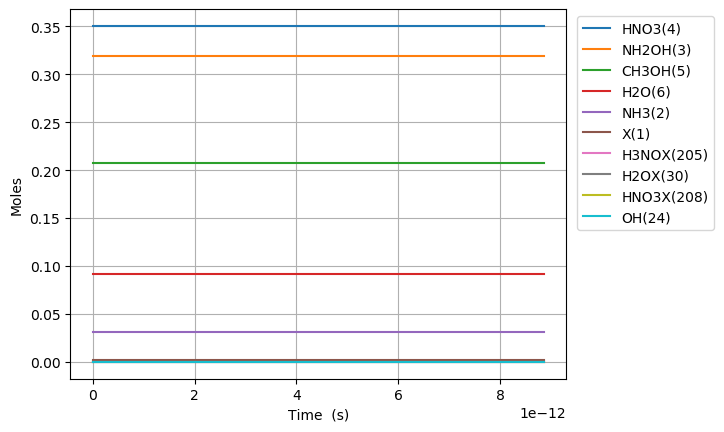

Values plotted in this chart, from the file beside it:
Time (s), Volume (m^3), Ne, X(1), NH3(2), NH2OH(3), HNO3(4), CH3OH(5), H2O(6), N2(7), O2(8), NO2(9), NO(10), N2O(11), CO2(12), H2(13), CO(14), CH4(15), C2H6(16), CH2O(17), CH3(18), C3H8(19), H(20), C2H5(21)
0.0, 0.07866, 0.0, 0.001953, 0.03108, 0.3194, 0.3505, 0.207, 0.09202, 0.0, 0.0, 0.0, 0.0, 0.0, 0.0, 0.0, 0.0, 0.0, 0.0, 0.0, 0.0, 0.0, 0.0, 0.0
1.3736586172895928e-23, 0.07866, 0.0, 0.001953, 0.03108, 0.3194, 0.3505, 0.207, 0.09202, 0.0, 1.0698108935489925e-61, 1.7982110546964323e-20, 2.1396057386760543e-61, 0.0, -5.782786705506174e-130, 1.0088809008027051e-58, 6.099408677659319e-96, 7.568232503230297e-51, 6.251805604384617e-74, 5.6574814691363896e-67, 5.5517253765687565e-30, -1.539668111150774e-117, 2.986795394307631e-39, 5.681648930507238e-77
3.84624412841086e-23, 0.07866, 0.0, 0.001953, 0.03108, 0.3194, 0.3505, 0.207, 0.09202, 0.0, 1.6166982391249077e-60, 5.0349909531500113e-20, 3.233372225875099e-60, 0.0, 1.1164716425121736e-128, 6.0936407649686965e-58, 1.7201319100595258e-94, 4.5712124319511e-50, 9.447728629346429e-73, 8.549585906689569e-66, 1.554483105439252e-29, -1.4311492895159992e-117, 8.363027104061369e-39, 8.586107863783216e-76
8.791415150653395e-23, 0.07866, 0.0, 0.001953, 0.03108, 0.3194, 0.3505, 0.207, 0.09202, 0.0, 1.7391701926517645e-59, 1.150855075005717e-19, 3.478314295705545e-59, 0.0, 1.178954515470619e-126, 2.933825842168506e-57, 3.7416635689128878e-93, 2.200842011939371e-49, 1.016343533493644e-71, 9.197254372312378e-65, 3.5531042410040046e-29, 3.905517970719102e-117, 1.9115490523568844e-38, 9.236543033347787e-75
1.8681757195138463e-22, 0.07866, 0.0, 0.001953, 0.03108, 0.3194, 0.3505, 0.207, 0.09202, 0.0, 1.5985970397828337e-58, 2.4455670343871483e-19, 3.19717009873028e-58, 0.0, 9.319875949955407e-125, 1.2812789310865453e-56, 6.936416911057766e-92, 9.611655279102479e-49, 9.341948078520266e-71, 8.453861315027952e-64, 7.55034651213351e-29, 2.1238147512650912e-115, 4.0620417362583793e-38, 8.489974363879075e-74
3.84624412841086e-22, 0.07866, 0.0, 0.001953, 0.03108, 0.3194, 0.3505, 0.207, 0.09202, 0.0, 1.36763342379429e-57, 5.034990953150011e-19, 2.7352463314790233e-57, 0.0, 6.60732823863898e-123, 5.349088212567336e-56, 1.1921939544395104e-90, 4.012676873212704e-48, 7.992233262978403e-70, 7.232456339323539e-63, 1.554483105439252e-28, 7.556434378887097e-114, 8.363027104061367e-38, 7.263351812973905e-73
7.802380946204887e-22, 0.07866, 0.0, 0.001953, 0.03108, 0.3194, 0.3505, 0.207, 0.09202, 0.0, 1.130785762231264e-56, 1.0213838790675737e-18, 2.2615545613464038e-56, 0.0, 4.448757393903476e-121, 2.1852778028894002e-55, 1.9759777393421025e-89, 1.6393094331296955e-47, 6.608133016467972e-69, 5.979934763340414e-62, 3.153380013891054e-28, 2.5391446422060985e-112, 1.6964997839667337e-37, 6.005479738419023e-72
1.5714654581792942e-21, 0.07866, 0.0, 0.001953, 0.03108, 0.3194, 0.3505, 0.207, 0.09202, 0.0, 9.195362022318616e-56, 2.0571534465727186e-18, 1.8390586103394073e-55, 0.0, 2.9220478712343116e-119, 8.83324818942035e-55, 3.2173795299876867e-88, 6.626350831738281e-47, 5.3736240238959165e-68, 4.862783637304699e-61, 6.351173830794658e-28, 8.32371698796816e-111, 3.4168939310879263e-37, 4.883556386798866e-71
3.1539201852969054e-21, 0.07866, 0.0, 0.001953, 0.03108, 0.3194, 0.3505, 0.207, 0.09202, 0.0, 7.416392595866123e-55, 4.128692581583009e-18, 1.4832673937122375e-54, 0.0, 1.8974032565789044e-117, 3.5518150030901324e-54, 5.192902334324906e-87, 2.664426525692238e-46, 4.334022448171171e-67, 3.922011169921405e-60, 1.2746761464601866e-27, 2.695775323907149e-109, 6.857682225330305e-37, 3.9387651449330254e-70
6.318829639532127e-21, 0.07866, 0.0, 0.001953, 0.03108, 0.3194, 0.3505, 0.207, 0.09202, 0.0, 5.957249853730837e-54, 8.271770851603589e-18, 1.1914410341708739e-53, 0.0, 1.2269744782617159e-115, 1.4244404899039274e-53, 8.344979349671852e-86, 1.0685542061915825e-45, 3.4813225246227096e-66, 3.1503726597979965e-59, 2.553793673221628e-27, 8.678332338731044e-108, 1.3739258813815035e-36, 3.163830363647581e-69
1.2648648548002571e-20, 0.07866, 0.0, 0.001953, 0.03108, 0.3194, 0.3505, 0.207, 0.09202, 0.0, 4.7754731173854e-53, 1.6557927391644745e-17, 9.550874597058562e-53, 0.0, 7.942422437048585e-114, 5.705222360383178e-53, 1.3381402324443909e-84, 4.2797903739110056e-45, 2.790710904776361e-65, 2.5254136247431965e-58, 5.112028726744511e-27, 2.785391008942561e-106, 2.7502411990784387e-36, 2.536201640108236e-68
2.530828636494346e-20, 0.07866, 0.0, 0.001953, 0.03108, 0.3194, 0.3505, 0.207, 0.09202, 0.0, 3.82425157302761e-52, 3.3130240471727064e-17, 7.64844577778469e-52, 0.0, 5.174951634133708e-112, 2.283600230832533e-52, 2.1434780436299677e-83, 1.7130314951248646e-44, 2.2348320899562513e-64, 2.0223791003680157e-57, 1.0228498833790277e-26, 8.926593488878059e-105, 5.5028718344722654e-36, 2.031018262125498e-67
5.062756199882524e-20, 0.07866, 0.0, 0.001953, 0.03108, 0.3194, 0.3505, 0.207, 0.09202, 0.0, 3.060951247205792e-51, 6.62748666318917e-17, 6.121856576543504e-51, 0.0, 3.422059235891701e-110, 9.137571216675196e-52, 3.431836678485773e-82, 6.854357307351892e-44, 1.7887714608773537e-63, 1.6187229609200488e-56, 2.0461439047881811e-26, 2.858646503868721e-103, 1.1008133105259746e-35, 1.6256377918226193e-66
1.0126611326658879e-19, 0.07866, 0.0, 0.001953, 0.03108, 0.3194, 0.3505, 0.207, 0.09202, 0.0, 2.449381144711728e-50, 1.3256411895222085e-16, 4.89872554582606e-50, 0.0, 2.328657915620382e-108, 3.655780128106361e-51, 5.493741550378418e-81, 2.7421892518843783e-43, 1.4313795727622329e-62, 1.2953063210689376e-55, 4.0927319476064877e-26, 9.151088813484049e-102, 2.2018655646834003e-35, 1.3008395867317247e-65
2.025432158021159e-19, 0.07866, 0.0, 0.001953, 0.03108, 0.3194, 0.3505, 0.207, 0.09202, 0.0, 1.959753004835584e-49, 2.6514262359287905e-16, 3.919476611071623e-49, 0.0, 1.666911731830057e-106, 1.4625563864214208e-50, 8.795380921390313e-80, 1.0969649728997774e-42, 1.145248637533383e-61, 1.0363762538051772e-54, 8.185908033243101e-26, 2.9288957374126294e-100, 4.403970072997972e-35, 1.0408034267801193e-64
4.050974208731701e-19, 0.07866, 0.0, 0.001953, 0.03108, 0.3194, 0.3505, 0.207, 0.09202, 0.0, 1.5679016455524793e-48, 5.302996328741943e-16, 3.1357797707365806e-48, 0.0, 1.292590523823255e-104, 5.851466211854202e-50, 1.4087011428174835e-78, 4.388038442248361e-42, 9.162569052960737e-61, 8.291534850275589e-54, 1.6372260204516327e-25, 9.373342160623015e-99, 8.808179089625997e-35, 8.326954475990819e-64
8.102058310152785e-19, 0.07866, 0.0, 0.001953, 0.03108, 0.3194, 0.3505, 0.207, 0.09202, 0.0, 1.2543610143270931e-47, 1.060613651436821e-15, 2.508703211763969e-47, 0.0, 1.1161618050075598e-102, 2.3414362086917767e-49, 2.2583016142349493e-77, 1.7552510876648365e-41, 7.330287230525955e-60, 6.633437814560965e-53, 3.2744964547062777e-25, 2.9996096270278493e-97, 1.7616597122877575e-34, 6.661774411926803e-63
1.6204226512994953e-18, 0.07866, 0.0, 0.001953, 0.03108, 0.3194, 0.3505, 0.207, 0.09202, 0.0, 1.0035046908580084e-46, 2.121241688562059e-15, 2.0069943279656333e-46, 0.0, 1.084115575654674e-100, 9.372257002466216e-49, 3.627114817867632e-76, 7.021075772825339e-41, 5.864322581099692e-59, 5.3068342266663075e-52, 6.549037323215568e-25, 9.598975029482048e-96, 3.5233433189362837e-34, 5.329503863281919e-62
3.240856291867929e-18, 0.07866, 0.0, 0.001953, 0.03108, 0.3194, 0.3505, 0.207, 0.09202, 0.0, 8.028101044933794e-46, 4.242497762812474e-15, 1.6056081658911674e-45, 0.0, 1.1671341758225339e-98, 3.7540554097722214e-48, 5.847500394452362e-75, 2.8084445936263286e-40, 4.691495183834522e-58, 4.245500971596278e-51, 1.3098119060234147e-24, 3.071707885592092e-94, 7.046710532226177e-34, 4.2636368243790514e-61
6.481723573004797e-18, 0.07866, 0.0, 0.001953, 0.03108, 0.3194, 0.3505, 0.207, 0.09202, 0.0, 6.422506243271502e-45, 8.48500991131306e-15, 1.2844916141397133e-44, 0.0, 1.3527875847536437e-96, 1.5057328258034416e-47, 9.49705685153104e-74, 1.1233806943556643e-39, 3.753210994706163e-57, 3.3964142134334763e-50, 2.61962825342713e-24, 9.829522636130225e-93, 1.409344495877733e-33, 3.4109229530560484e-60
1.2963458135278531e-17, 0.07866, 0.0, 0.001953, 0.03108, 0.3194, 0.3505, 0.207, 0.09202, 0.0, 5.138015157565817e-44, 1.697003420831325e-14, 1.0275953238862481e-43, 0.0, 1.6412350288459906e-94, 6.055793748042795e-47, 1.5646577127794237e-72, 4.493528491235577e-39, 3.0025747348316737e-56, 2.7171367452194664e-49, 5.2392609482345585e-24, 3.145456427949877e-91, 2.8186913811765106e-33, 2.728743759876139e-59
1.9445192697552264e-17, 0.07866, 0.0, 0.001953, 0.03108, 0.3194, 0.3505, 0.207, 0.09202, 0.0, 1.5253491074017656e-43, 2.5455058505312454e-14, 3.050675332773263e-43, 0.0, 1.094035446238353e-93, 1.2924008997412e-46, 6.009759949250381e-72, 9.54875161500502e-39, 8.913898755123106e-56, 8.066504247085084e-49, 7.858893643041985e-24, 1.5048437755530463e-90, 4.228038266463835e-33, 8.100962591218471e-59
2.5926927259826e-17, 0.07866, 0.0, 0.001953, 0.03108, 0.3194, 0.3505, 0.207, 0.09202, 0.0, 3.323656445141176e-43, 3.3940082802310683e-14, 6.6472630315273895e-43, 0.0, 4.994988950990805e-93, 2.213912654845398e-46, 1.5948495155899673e-71, 1.6289050065659676e-38, 1.9422922205178774e-55, 1.7576493604308082e-48, 1.0478526337849413e-23, 4.98051602763145e-90, 5.637385151739707e-33, 1.7651576545657372e-58
3.889039638437347e-17, 0.07866, 0.0, 0.001953, 0.03108, 0.3194, 0.3505, 0.207, 0.09202, 0.0, 9.64755241639986e-43, 5.091013139630483e-14, 1.9294960108168922e-42, 0.0, 5.995063017908323e-92, 4.61900427894228e-46, 6.162234469451818e-71, 3.3724415591274496e-38, 5.6378769330412275e-55, 5.101915500080864e-48, 1.5717791727464258e-23, 2.9059737602353668e-89, 8.456078922264566e-33, 5.1237097686585104e-58
5.185386550892094e-17, 0.07866, 0.0, 0.001953, 0.03108, 0.3194, 0.3505, 0.207, 0.09202, 0.0, 2.1098112726909695e-42, 6.78801799902954e-14, 4.219590895731922e-42, 0.0, 2.759429187016339e-91, 7.915699168470443e-46, 1.6591181638776565e-70, 5.735640408762736e-38, 1.2329403141833692e-54, 1.1157315731283677e-47, 2.09570571170791e-23, 9.66852840766395e-89, 1.1274772692747311e-32, 1.1204977346935945e-57
6.48173346334684e-17, 0.07866, 0.0, 0.001953, 0.03108, 0.3194, 0.3505, 0.207, 0.09202, 0.0, 3.9582935282772115e-42, 8.485022858428207e-14, 7.916527677496943e-42, 0.0, 1.0079012370842638e-90, 1.2187396167790412e-45, 3.769073719349898e-70, 8.762763148116998e-38, 2.3131640870229125e-54, 2.0932645125058986e-47, 2.6196322506693935e-23, 2.6069888020896686e-88, 1.409346646318493e-32, 2.1022064812605042e-57
9.074427288256334e-17, 0.07866, 0.0, 0.001953, 0.03108, 0.3194, 0.3505, 0.207, 0.09202, 0.0, 1.083061381746986e-41, 1.1879032577224358e-13, 2.1661065162996748e-41, 0.0, 1.5489620644543496e-89, 2.384760124213052e-45, 1.6030146530913033e-69, 1.6850484136251961e-37, 6.329239290624098e-54, 5.727553904431513e-47, 3.667485328592358e-23, 1.5369147554832945e-87, 1.9730854003921953e-32, 5.752020763611833e-57
1.1667121113165828e-16, 0.07866, 0.0, 0.001953, 0.03108, 0.3194, 0.3505, 0.207, 0.09202, 0.0, 2.2832253273646903e-41, 1.5273042296018944e-13, 4.5664164036646256e-41, 0.0, 7.872856245779465e-89, 3.975841282733329e-45, 4.5740323845189384e-69, 2.763475193938869e-37, 1.3342807429806056e-53, 1.2074381340559895e-46, 4.71533840651532e-23, 5.183823134729202e-87, 2.5368241544475697e-32, 1.2125960460177591e-56
1.6852508762984815e-16, 0.07866, 0.0, 0.001953, 0.03108, 0.3194, 0.3505, 0.207, 0.09202, 0.0, 6.964546093181399e-41, 2.2061061733603409e-13, 1.3928987709981792e-40, 0.0, 1.3133193780455625e-87, 8.527952811244695e-45, 2.418261277298366e-68, 5.729179121169868e-37, 4.069970503728468e-53, 3.683061167251153e-46, 6.811044562361237e-23, 3.5462376667703e-86, 3.6643016625033426e-32, 3.6987944000481715e-56
2.7223284062622793e-16, 0.07866, 0.0, 0.001953, 0.03108, 0.3194, 0.3505, 0.207, 0.09202, 0.0, 3.021976250461899e-40, 3.5637100608753504e-13, 6.043907167726499e-40, 0.0, 5.075686566929779e-86, 2.3721790623495445e-44, 2.3308754543028773e-67, 1.489596318020315e-36, 1.7659950896742403e-52, 1.5981118119582223e-45, 1.1002456874053036e-22, 4.468900377857978e-85, 5.919256678394986e-32, 1.6049385965357635e-55
4.796483466189874e-16, 0.07866, 0.0, 0.001953, 0.03108, 0.3194, 0.3505, 0.207, 0.09202, 0.0, 1.7084928076131195e-39, 6.278917835897838e-13, 3.416959985825108e-39, 0.0, 3.3747713496567387e-84, 8.339774607172872e-44, 3.5722602295914735e-66, 4.617092945508481e-36, 9.984161551691504e-52, 9.035023144471931e-45, 1.9385281497436507e-22, 8.563096498924178e-84, 1.0429166709298691e-31, 9.07361878978653e-55
8.944793586045064e-16, 0.07866, 0.0, 0.001953, 0.03108, 0.3194, 0.3505, 0.207, 0.09202, 0.0, 1.136024738412994e-38, 1.170933338591269e-12, 2.2720324351190608e-38, 0.0, 3.055361110930862e-82, 3.59220897552157e-43, 7.445033894629225e-65, 1.6048640846892745e-35, 6.638748764155116e-51, 6.007640043055267e-44, 3.6150930744202933e-22, 2.0907958038395122e-82, 1.9448986767587852e-31, 6.033303369050407e-54
1.3093103705900255e-15, 0.07866, 0.0, 0.001953, 0.03108, 0.3194, 0.3505, 0.207, 0.09202, 0.0, 3.414501719740783e-38, 1.7139748935887376e-12, 6.828952217940659e-38, 0.0, 2.452721983676786e-81, 8.95008612465528e-43, 3.7832640149700975e-64, 3.438225923914481e-35, 1.995380761155017e-50, 1.8056910703640538e-43, 5.291657999096867e-22, 1.1160603489462015e-81, 2.846880682118614e-31, 1.8134045881952977e-53
1.7241413825755445e-15, 0.07866, 0.0, 0.001953, 0.03108, 0.3194, 0.3505, 0.207, 0.09202, 0.0, 7.567091119566449e-38, 2.2570164485821898e-12, 1.5134068723867966e-37, 0.0, 1.2399454068651701e-80, 1.7624823787586103e-42, 1.271113985593374e-63, 5.961794681824957e-35, 4.42208828031145e-50, 4.001705075815685e-43, 6.968222923773371e-22, 3.8742191931235634e-81, 3.7488626870093725e-31, 4.018799485801855e-53
2.1389723945610633e-15, 0.07866, 0.0, 0.001953, 0.03108, 0.3194, 0.3505, 0.207, 0.09202, 0.0, 1.4173576468101616e-37, 2.8000580035716255e-12, 2.8346940315889507e-37, 0.0, 4.795237575109057e-80, 3.035790085997467e-42, 3.388918693009947e-63, 9.175570314878112e-35, 8.282813752295983e-50, 7.495412966331983e-43, 8.644787848449805e-22, 1.0570459684356772e-80, 4.650844691431077e-31, 7.52743173329924e-53
2.9686344185321013e-15, 0.07866, 0.0, 0.001953, 0.03108, 0.3194, 0.3505, 0.207, 0.09202, 0.0, 3.6898059832169664e-37, 3.886141113538446e-12, 7.3795566150053434e-37, 0.0, 4.467898341330627e-79, 7.07484611617296e-42, 1.5808786945828647e-62, 1.7673742181004912e-34, 2.1562642153307008e-49, 1.9512802341910365e-42, 1.1997917697802469e-21, 5.083060290308804e-80, 6.45480869886739e-31, 1.9596156771371908e-52
3.798296442503139e-15, 0.07866, 0.0, 0.001953, 0.03108, 0.3194, 0.3505, 0.207, 0.09202, 0.0, 7.623819925358446e-37, 4.972224223489202e-12, 1.5247525484453168e-36, 0.0, 2.1062896707388396e-78, 1.360689186514477e-41, 4.997827277919606e-62, 2.8932741463306553e-34, 4.455239696645339e-49, 4.0317049723280417e-42, 1.5351047547154856e-21, 1.6328917306933505e-79, 8.258772704427691e-31, 4.048927535341224e-52
4.627958466474177e-15, 0.07866, 0.0, 0.001953, 0.03108, 0.3194, 0.3505, 0.207, 0.09202, 0.0, 1.370898195871119e-36, 6.058307333423891e-12, 2.7417758266572614e-36, 0.0, 7.460904539980746e-78, 2.325804913195514e-41, 1.2741253490602777e-61, 4.295256813489887e-34, 8.011312074742219e-49, 7.249721434912049e-42, 1.870417739650697e-21, 4.207018027446871e-79, 1.0062736708112124e-30, 7.280690661371076e-52
6.2872825144162534e-15, 0.07866, 0.0, 0.001953, 0.03108, 0.3194, 0.3505, 0.207, 0.09202, 0.0, 3.4238361026585084e-36, 8.230473553245072e-12, 6.847620843749389e-36, 0.0, 7.838357805206295e-77, 5.435476340035151e-41, 6.013882150431047e-61, 7.92747037216081e-34, 2.0008356269206203e-48, 1.8106273724857942e-41, 2.5410437095210367e-21, 2.0164943557365937e-78, 1.3670664709853946e-30, 1.8183619771455876e-51
7.94660656235833e-15, 0.07866, 0.0, 0.001953, 0.03108, 0.3194, 0.3505, 0.207, 0.09202, 0.0, 6.907061651187025e-36, 1.0402639773001988e-11, 1.381401968832727e-35, 0.0, 3.902732939456629e-76, 1.0521539825772584e-40, 1.9147712632881482e-60, 1.2664014893453803e-33, 4.036377506099727e-48, 3.6526616678631743e-41, 3.2116696793912657e-21, 6.471275738970039e-78, 1.7278592704093983e-30, 3.668265040713822e-51
9.605930610300406e-15, 0.07866, 0.0, 0.001953, 0.03108, 0.3194, 0.3505, 0.207, 0.09202, 0.0, 1.2197382060442297e-35, 1.257480599269464e-11, 2.439458114581079e-35, 0.0, 1.3934515888715906e-75, 1.8065890091224295e-40, 4.857917643760731e-60, 1.850489037713541e-33, 7.127957019856317e-48, 6.450342005170008e-41, 3.882295649261384e-21, 1.650129716289508e-77, 2.0886520690833346e-30, 6.477896457395608e-51
1.1265254658242482e-14, 0.07866, 0.0, 0.001953, 0.03108, 0.3194, 0.3505, 0.207, 0.09202, 0.0, 1.9671334792506175e-35, 1.4746972212323028e-11, 3.934237449185895e-35, 0.0, 4.089104474178462e-75, 2.855007686794284e-40, 1.0627763100742108e-59, 2.5450096822783866e-33, 1.149561670139019e-47, 1.0402792704408613e-40, 4.552921619131392e-21, 3.623055473383157e-77, 2.449444867007314e-30, 1.0447231162810607e-50
1.4583902754126634e-14, 0.07866, 0.0, 0.001953, 0.03108, 0.3194, 0.3505, 0.207, 0.09202, 0.0, 4.267803894595618e-35, 1.9091304651387018e-11, 8.53554376711431e-35, 0.0, 2.6767825638829055e-74, 6.026639933218985e-40, 3.8910848028292467e-59, 4.265350259718186e-33, 2.494037046732335e-47, 2.256942891158596e-40, 5.8941735588710766e-21, 1.3333396828692588e-76, 3.171030460605848e-30, 2.266584058279976e-50
2.122119894589494e-14, 0.07866, 0.0, 0.001953, 0.03108, 0.3194, 0.3505, 0.207, 0.09202, 0.0, 1.314847976382297e-34, 2.7779969528743856e-11, 2.6296762284988194e-34, 0.0, 4.425071582073173e-73, 1.8019355216817464e-39, 2.6449030790363957e-58, 9.031228565911518e-33, 7.683763465275721e-47, 6.953311039307707e-40, 8.57667743834912e-21, 9.114427386622898e-76, 4.61420163880833e-30, 6.983014065612611e-50
2.7131474112054164e-14, 0.07866, 0.0, 0.001953, 0.03108, 0.3194, 0.3505, 0.207, 0.09202, 0.0, 2.747759085211175e-34, 3.551691523107159e-11, 5.495476950804982e-34, 0.0, 2.2431889962403544e-72, 3.71086793800638e-39, 8.825590519058419e-58, 1.4762289510685807e-32, 1.6057469191294283e-46, 1.4530975386128644e-39, 1.0965351320593193e-20, 3.0483533807068537e-75, 5.899294011009268e-30, 1.4593048539947662e-49
3.304174927821339e-14, 0.07866, 0.0, 0.001953, 0.03108, 0.3194, 0.3505, 0.207, 0.09202, 0.0, 4.962994286277478e-34, 4.3253860932584074e-11, 9.925914121804674e-34, 0.0, 8.273084549436758e-72, 6.638982858836189e-39, 2.3238927892722835e-57, 2.1894395933909997e-32, 2.9002953091348935e-46, 2.624580451989476e-39, 1.3354025202835867e-20, 8.038953406842006e-75, 7.184386373710499e-30, 2.63579208660877e-49
3.8360996927756696e-14, 0.07866, 0.0, 0.001953, 0.03108, 0.3194, 0.3505, 0.207, 0.09202, 0.0, 7.766447904318935e-34, 5.021711206324828e-11, 1.553277930278674e-33, 0.0, 2.2320884541283673e-71, 1.0325825074372242e-38, 4.818835443280257e-57, 2.9511185596218396e-32, 4.538589232185738e-46, 4.107130932658309e-39, 1.5503831696853075e-20, 1.6685685956022229e-74, 8.340969492023479e-30, 4.124675699275005e-49
4.36802445773e-14, 0.07866, 0.0, 0.001953, 0.03108, 0.3194, 0.3505, 0.207, 0.09202, 0.0, 1.1465865461641757e-33, 5.718036319325217e-11, 2.2931558921818878e-33, 0.0, 5.377871682616856e-71, 1.5173634025970536e-38, 9.142804007202147e-57, 3.826282209111695e-32, 6.700470300791553e-46, 6.063494056615614e-39, 1.7653638190869147e-20, 3.168199652094318e-74, 9.497552602649366e-30, 6.089395979439616e-49
4.8467567461888975e-14, 0.07866, 0.0, 0.001953, 0.03108, 0.3194, 0.3505, 0.207, 0.09202, 0.0, 1.5664072981259957e-33, 6.34472892096911e-11, 3.132791098300582e-33, 0.0, 1.086928175811319e-70, 2.0660608256114487e-38, 1.5262142523558956e-56, 4.7109588976460684e-32, 9.153836329064708e-46, 8.283632294918005e-39, 1.9588464035482644e-20, 5.291569766943013e-74, 1.053847739564319e-29, 8.319018163695758e-49
5.325489034647795e-14, 0.07866, 0.0, 0.001953, 0.03108, 0.3194, 0.3505, 0.207, 0.09202, 0.0, 2.0779212716479973e-33, 6.971421522559517e-11, 4.155811372033493e-33, 0.0, 2.0740406980329422e-70, 2.7332490998662313e-38, 2.433915145124962e-56, 5.68755817926186e-32, 1.2143043031849576e-45, 1.098867183091904e-38, 2.1523289880095214e-20, 8.44253231674529e-74, 1.157940218241604e-29, 1.1035613038197561e-48
5.804221323106692e-14, 0.07866, 0.0, 0.001953, 0.03108, 0.3194, 0.3505, 0.207, 0.09202, 0.0, 2.6901853581804208e-33, 7.59811412409644e-11, 5.3803303604170804e-33, 0.0, 3.753094710467862e-70, 3.5305109869213423e-38, 3.730511294932725e-56, 6.756080053789995e-32, 1.5721017449419723e-45, 1.4226508227078213e-38, 2.3458115724706876e-20, 1.2945005257944974e-73, 1.2620326962970542e-29, 1.4287280764810242e-48
6.28295361156559e-14, 0.07866, 0.0, 0.001953, 0.03108, 0.3194, 0.3505, 0.207, 0.09202, 0.0, 3.41225643365442e-33, 8.22480672557988e-11, 6.824461679449863e-33, 0.0, 6.48686479637241e-70, 4.4694292284878046e-38, 5.531073157358982e-56, 7.916524521062021e-32, 1.9940686531374302e-45, 1.804503696379297e-38, 2.539294156931761e-20, 1.919930283659054e-73, 1.3661251737309322e-29, 1.8122121422989402e-48
6.761685900024487e-14, 0.07866, 0.0, 0.001953, 0.03108, 0.3194, 0.3505, 0.207, 0.09202, 0.0, 4.253191381407885e-33, 8.851499327009837e-11, 8.506318959943721e-33, 0.0, 1.0781589845726372e-69, 5.561586575747851e-38, 7.969138021643825e-56, 9.168891580909854e-32, 2.4854977270607832e-45, 2.2492153560635025e-38, 2.732776741392743e-20, 2.7670047032418548e-73, 1.4702176505434994e-29, 2.2588235131534283e-48
7.240418188483385e-14, 0.07866, 0.0, 0.001953, 0.03108, 0.3194, 0.3505, 0.207, 0.09202, 0.0, 5.2220470823194065e-33, 9.478191928386314e-11, 1.0444015827791973e-32, 0.0, 1.7279571056097067e-69, 6.818565776737379e-38, 1.119599198343265e-55, 1.0513181233165814e-31, 3.051681664565421e-45, 2.761575352417562e-38, 2.9262593258536327e-20, 3.8883666587160055e-73, 1.5743101267350188e-29, 2.773372199619012e-48
7.869877822342646e-14, 0.07866, 0.0, 0.001953, 0.03108, 0.3194, 0.3505, 0.207, 0.09202, 0.0, 6.70584774401173e-33, 1.0302196711175577e-10, 1.3411594892421893e-32, 0.0, 3.074181829042812e-69, 8.741609449423959e-38, 1.6948160914056424e-55, 1.2420607200151679e-31, 3.918791287186386e-45, 3.546253711575648e-38, 3.180659289484423e-20, 5.88772460485264e-73, 1.7111757885638582e-29, 3.561402533531924e-48
8.499337456201908e-14, 0.07866, 0.0, 0.001953, 0.03108, 0.3194, 0.3505, 0.207, 0.09202, 0.0, 8.44704590810531e-33, 1.1126201493872386e-10, 1.689396510058912e-32, 0.0, 5.24162431403875e-69, 1.0995954482770116e-37, 2.4860537792045333e-55, 1.448695098464304e-31, 4.936319936500658e-45, 4.4670516015615645e-38, 3.4350592531150537e-20, 8.638501731590943e-73, 1.8480414493200585e-29, 4.4861338712308414e-48
9.128797090061169e-14, 0.07866, 0.0, 0.001953, 0.03108, 0.3194, 0.3505, 0.207, 0.09202, 0.0, 1.0466229103839303e-32, 1.1950206276476737e-10, 2.0932301201934813e-32, 0.0, 8.614761499427823e-69, 1.3607930047595989e-37, 3.549738085268959e-55, 1.6712212586262735e-31, 6.116298638793859e-45, 5.534856326245759e-38, 3.689459216745526e-20, 1.2337110611979775e-72, 1.98490710900421e-29, 5.55850002477951e-48
9.758256723920431e-14, 0.07866, 0.0, 0.001953, 0.03108, 0.3194, 0.3505, 0.207, 0.09202, 0.0, 1.2783984860884837e-32, 1.2774211058988636e-10, 2.556777794696408e-32, 0.0, 1.370879095092736e-68, 1.660386531527028e-37, 4.9508277432386784e-55, 1.909639200463489e-31, 7.470758420607819e-45, 6.760555189728821e-38, 3.943859180375839e-20, 1.720968552499883e-72, 2.1217727676169022e-29, 6.789434806473468e-48
1.0387716357779692e-13, 0.07866, 0.0, 0.001953, 0.03108, 0.3194, 0.3505, 0.207, 0.09202, 0.0, 1.5420900708565993e-32, 1.3598215841408085e-10, 3.084157008548793e-32, 0.0, 2.120045425496582e-68, 2.0010089456713732e-37, 6.76383429716899e-55, 2.163948923938501e-31, 9.011730308285563e-45, 8.155035495929631e-38, 4.1982591440059935e-20, 2.3515635982778606e-72, 2.2586384251587228e-29, 8.18987202842648e-48
1.1017175991638954e-13, 0.07866, 0.0, 0.001953, 0.03108, 0.3194, 0.3505, 0.207, 0.09202, 0.0, 1.8397564175920507e-32, 1.4422220623735086e-10, 3.679485236674468e-32, 0.0, 3.1965962391224578e-68, 2.3852931642476764e-37, 9.073442926562331e-55, 2.434150429013992e-31, 1.0751245328006737e-44, 9.729184548617426e-38, 4.452659107635989e-20, 3.1549810565089873e-72, 2.3955040816302586e-29, 9.770745502602728e-48
... 211 more rows
